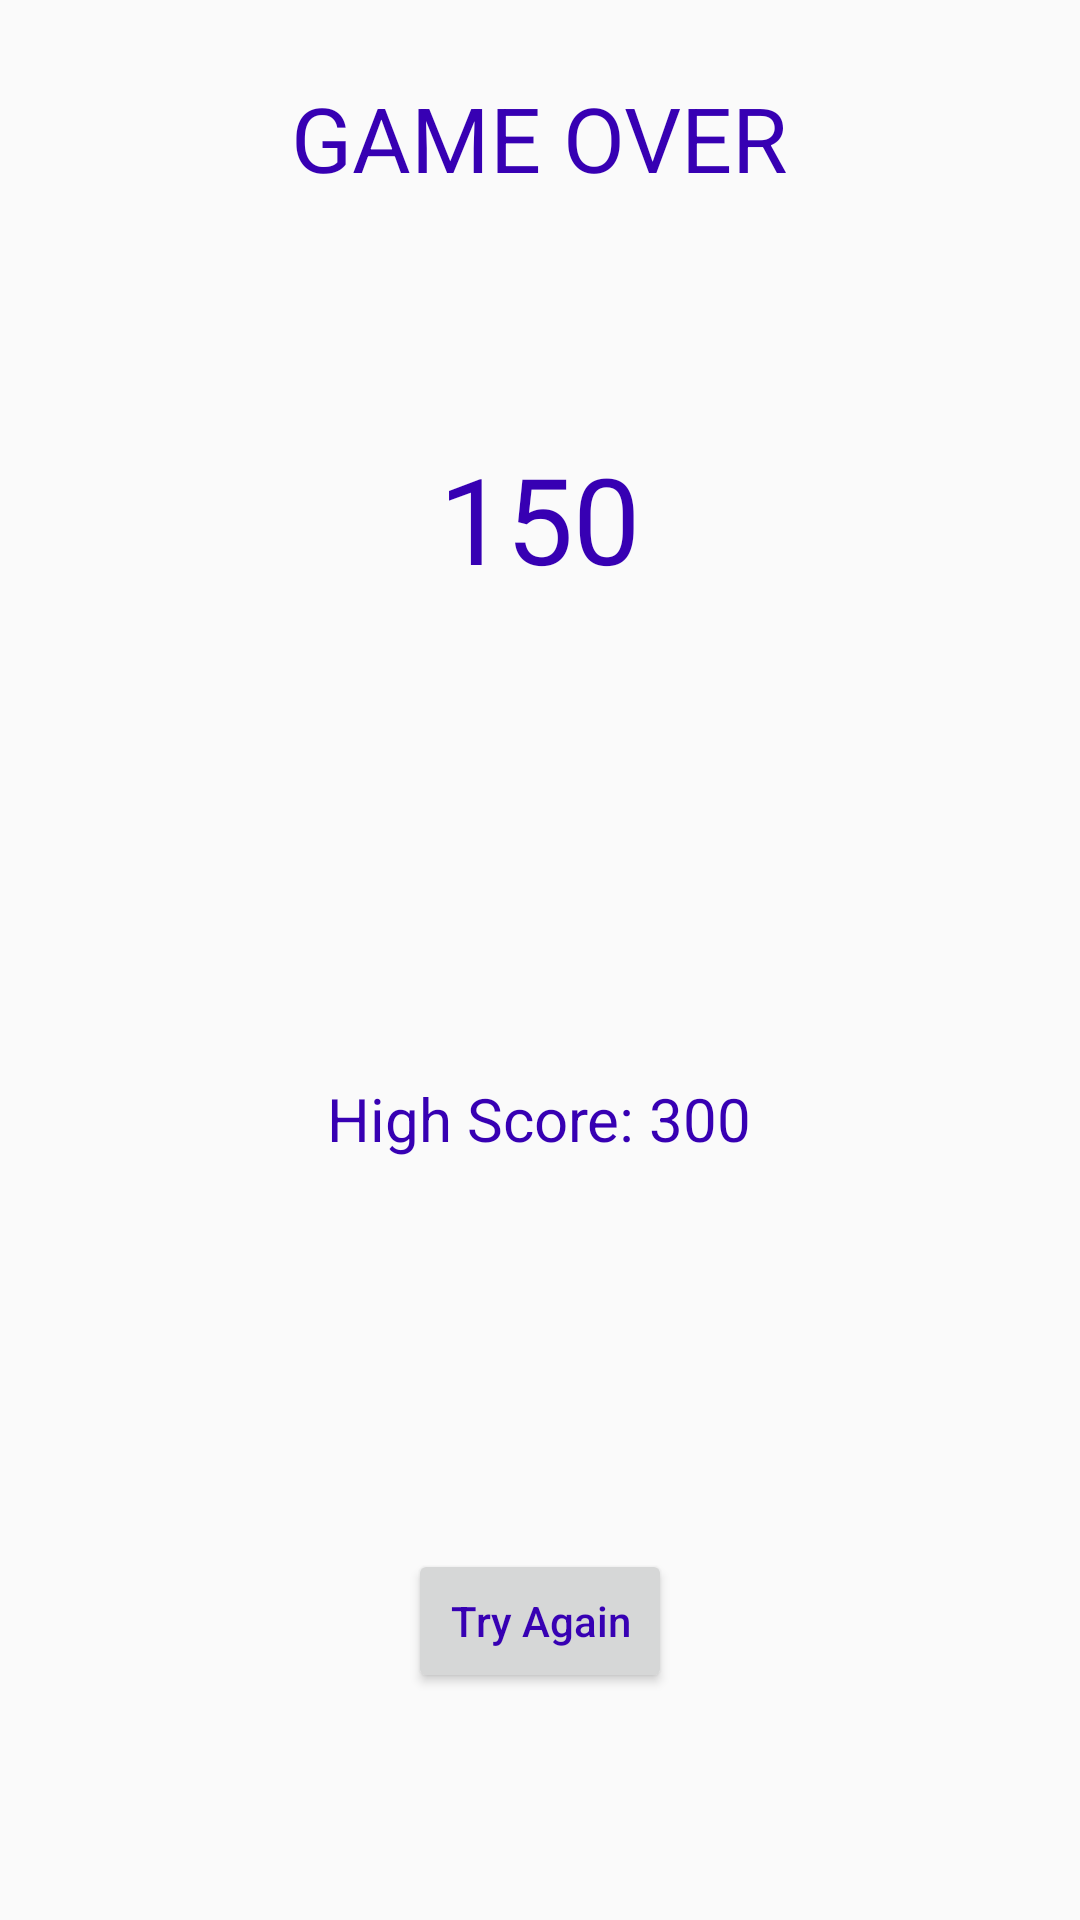

Android layout source for this screen:
<!-- AndroidManifest.xml: application theme AppTheme -->
<!-- res/layout/activity_result.xml -->
<?xml version="1.0" encoding="utf-8"?>
<LinearLayout xmlns:android="http://schemas.android.com/apk/res/android"
    xmlns:tools="http://schemas.android.com/tools"
    android:orientation="vertical"
    android:layout_width="match_parent"
    android:gravity="center"
    android:layout_height="match_parent"
    tools:context="com.example.jonnyelliott.catchtheball.Result">

    <TextView
        android:layout_width="wrap_content"
        android:layout_height="wrap_content"
        android:text ="GAME OVER"
        android:textSize="30sp"/>


    <TextView
        android:id="@+id/scoreLabel"
        android:layout_width="wrap_content"
        android:layout_height="wrap_content"
        android:text ="150"
        android:textSize="40sp"
        android:layout_margin="80dp"
        />

    <TextView
        android:id="@+id/highScoreLabel"
        android:layout_width="wrap_content"
        android:layout_height="wrap_content"
        android:text="High Score: 300"
        android:textSize="20sp"
        android:layout_margin="80dp"/>

    <Button
        android:layout_width="wrap_content"
        android:layout_height="wrap_content"
        android:layout_margin="50dp"
        android:text="Try Again"
        android:textAllCaps="false"
        android:onClick="tryAgain"
        />
</LinearLayout>
<!-- resources referenced by this layout -->
<resources>
  <style name="AppTheme" parent="Theme.AppCompat.Light.NoActionBar">
          
          <item name="colorPrimary">@color/colorPrimary</item>
          <item name="colorPrimaryDark">@color/colorPrimaryDark</item>
          <item name="colorAccent">@color/colorAccent</item>
          <item name="android:textColor">@color/colorPrimaryDark</item>
  
      </style>
  <!-- not gathered from this repository: default colours our renderer supplied (Android Studio template values) -->
  <color name="colorPrimary">#FF6200EE</color>
  <color name="colorPrimaryDark">#FF3700B3</color>
  <color name="colorAccent">#FF03DAC5</color>
</resources>
